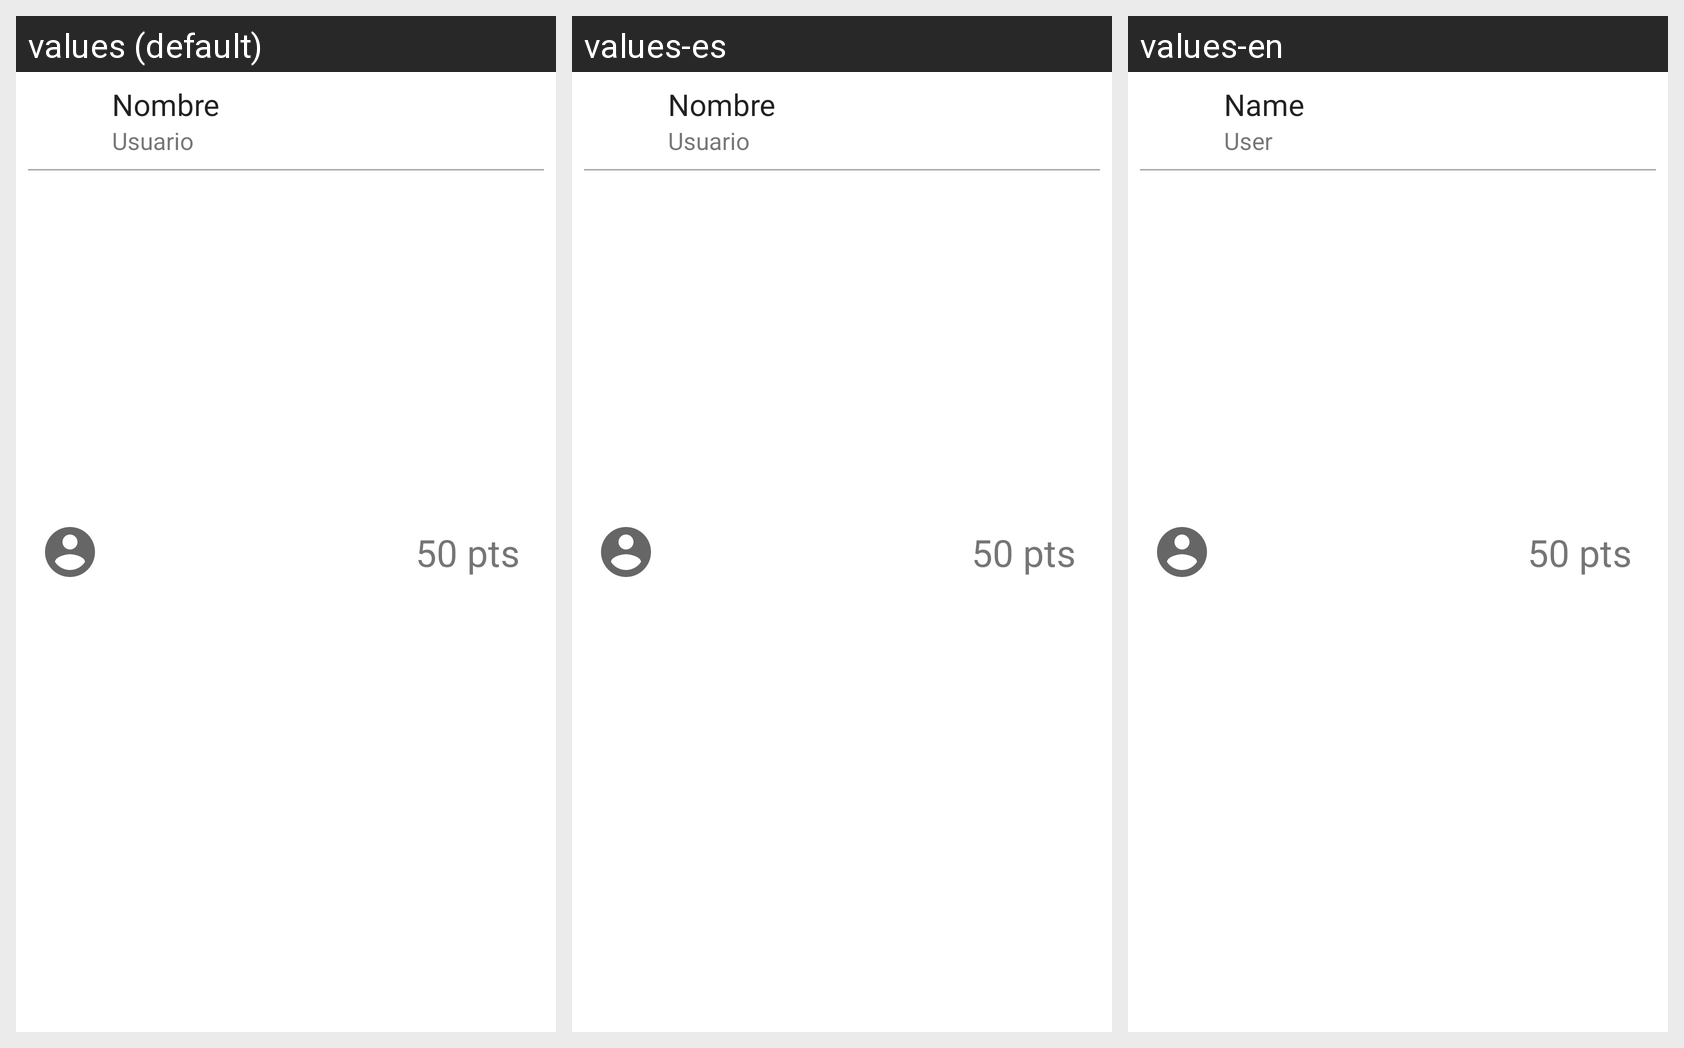

Strings drawn on this Android screen and how each of the app's shown locales translates them:
Android screen res/layout/ranking_itemlist.xml rendered under 3 locales, left to right: values (default), values-es, values-en. Device: Nexus 5 (rendered at 1080×1920; each locale shown at half size, 540×960, under a caption strip naming it); theme Theme.TykeProf.
Strings drawn on this screen, with the default value and each locale's value (text and hints the layout hard-codes, and strings that could not be matched under every locale, appear in the picture but are not listed):

name
  values: Nombre
  values-es: Nombre
  values-en: Name

user
  values: Usuario
  values-es: Usuario
  values-en: User
